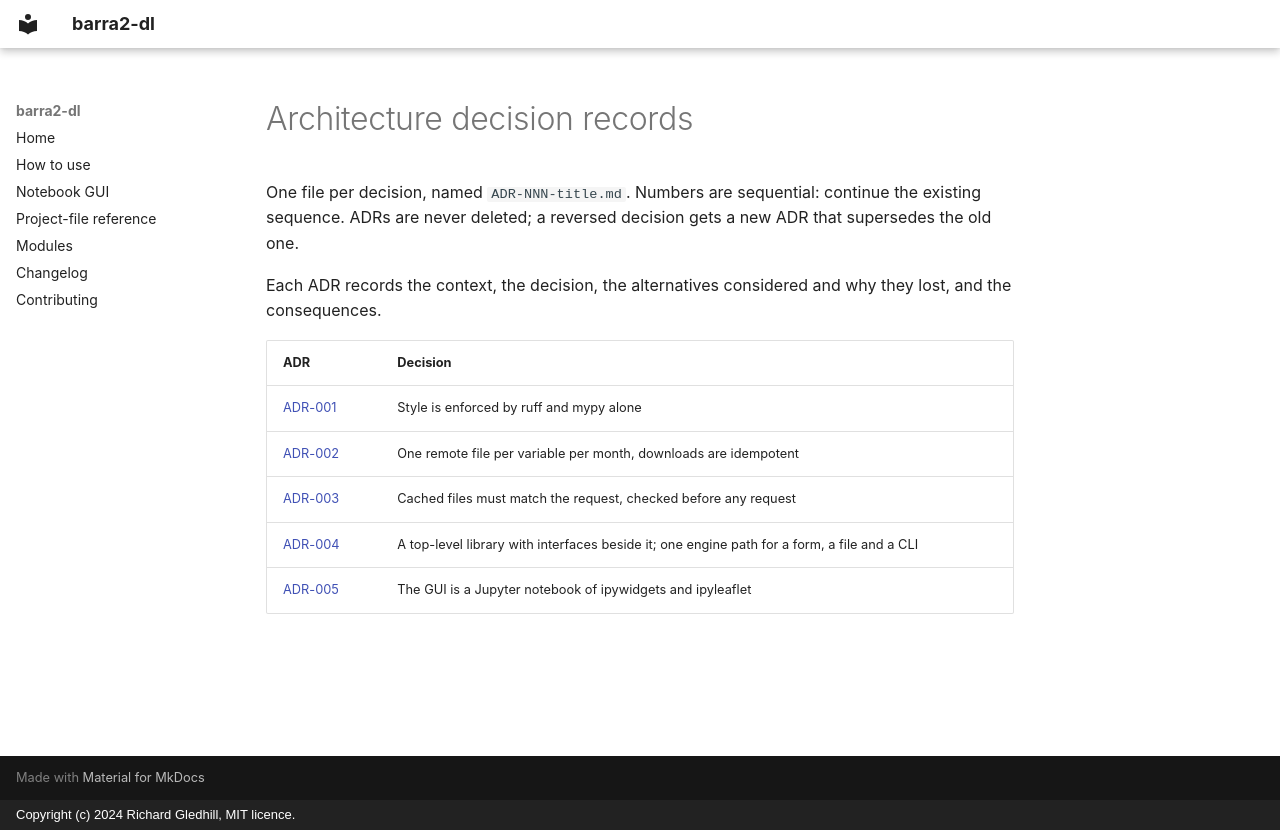

repository: richard-gledhill/barra2-dl · page: development/adr/index.html · generator: mkdocs · copyright: Copyright (c) 2024 Richard Gledhill, MIT licence.

# Architecture decision records

One file per decision, named `ADR-NNN-title.md`. Numbers are sequential: continue the existing sequence. ADRs are
never deleted; a reversed decision gets a new ADR that supersedes the old one.

Each ADR records the context, the decision, the alternatives considered and why they lost, and the consequences.

| ADR | Decision |
|---|---|
| [ADR-001](ADR-001-ruff-and-mypy-only.md) | Style is enforced by ruff and mypy alone |
| [ADR-002](ADR-002-per-variable-month-idempotent-downloads.md) | One remote file per variable per month, downloads are idempotent |
| [ADR-003](ADR-003-cached-files-must-match-the-request.md) | Cached files must match the request, checked before any request |
| [ADR-004](ADR-004-library-first-layering.md) | A top-level library with interfaces beside it; one engine path for a form, a file and a CLI |
| [ADR-005](ADR-005-gui-toolkit.md) | The GUI is a Jupyter notebook of ipywidgets and ipyleaflet |
